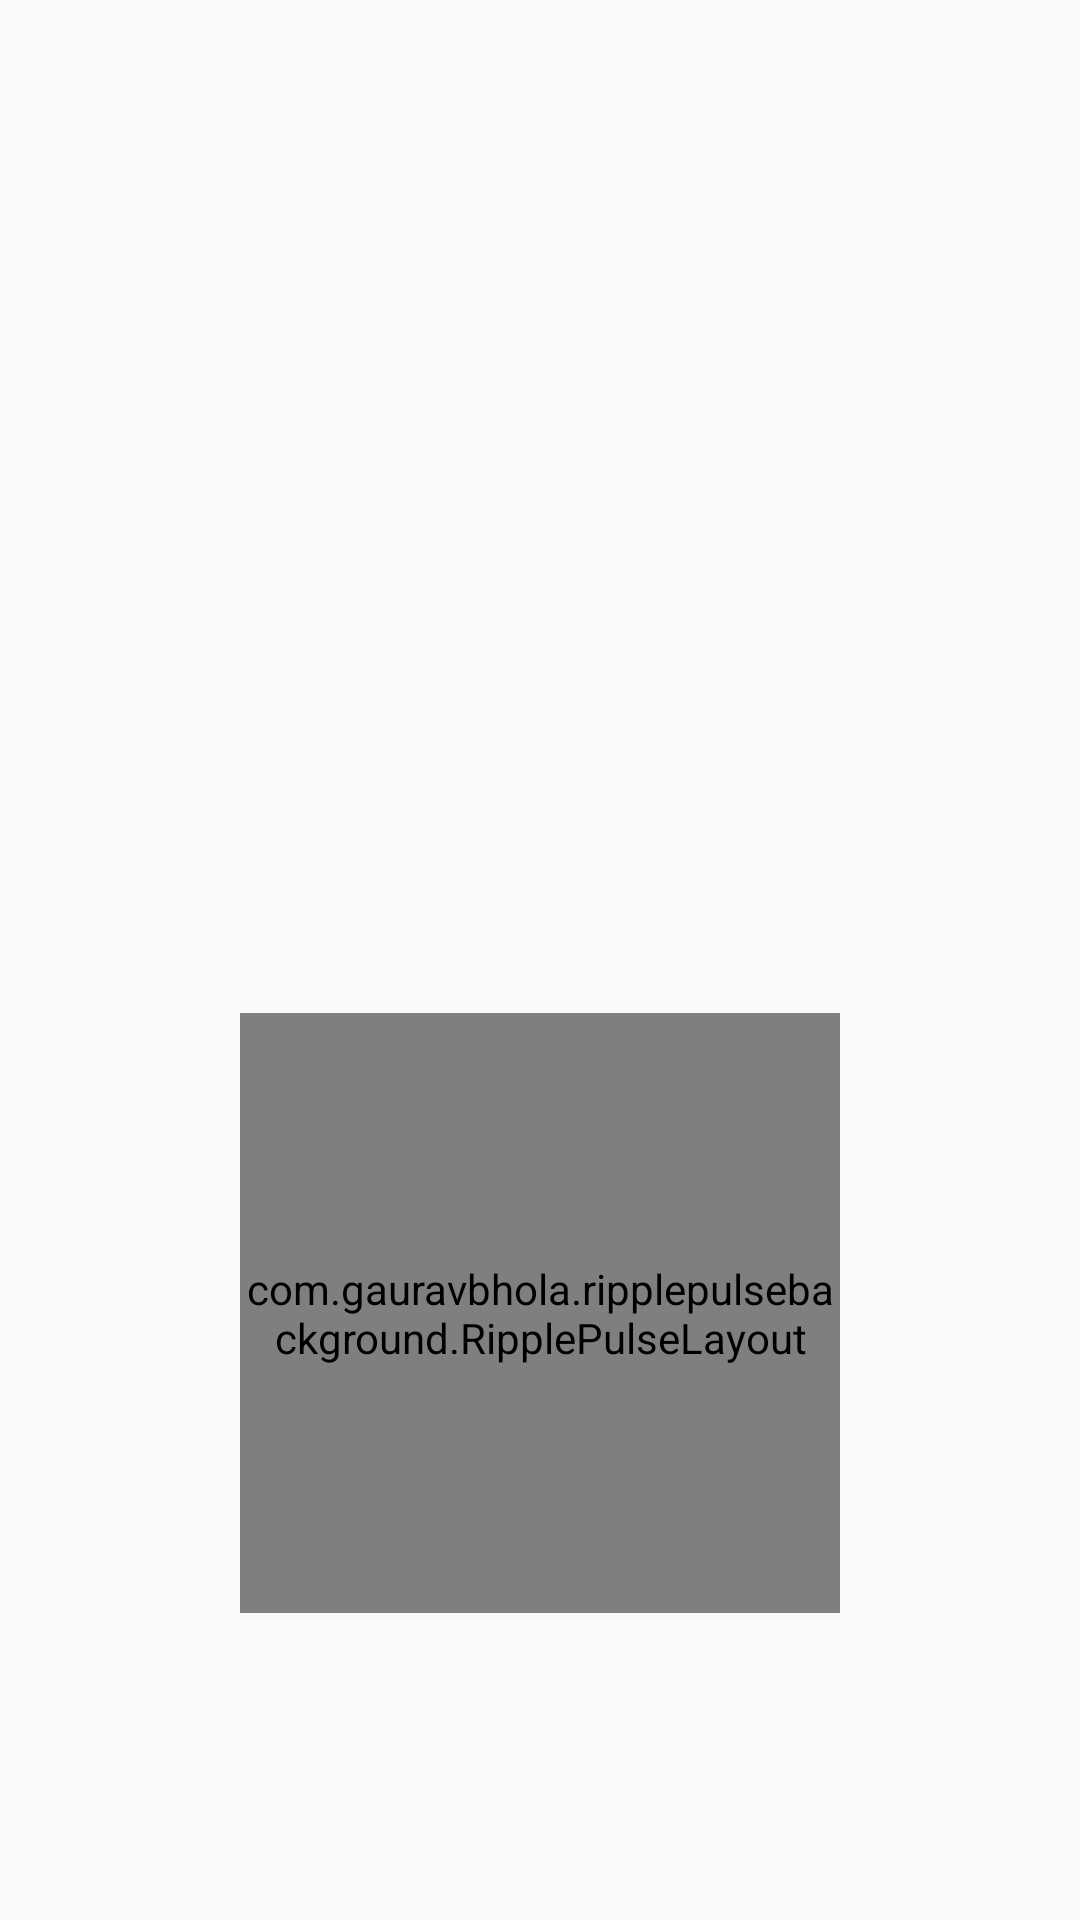

Android layout source for this screen:
<!-- AndroidManifest.xml: application theme AppTheme -->
<!-- res/layout/activity_main.xml -->
<?xml version="1.0" encoding="utf-8"?>
<LinearLayout xmlns:android="http://schemas.android.com/apk/res/android"
    xmlns:app="http://schemas.android.com/apk/res-auto"
    xmlns:ripple="http://schemas.android.com/apk/res-auto"
    xmlns:tools="http://schemas.android.com/tools"
    xmlns:custom="http://schemas.android.com/apk/res-auto"
    android:id="@+id/Main_root"
    android:layout_width="match_parent"
    android:layout_height="match_parent"
    android:orientation="vertical"
    tools:background="@drawable/background_day"
    tools:context=".MainActivity">


    <ImageView
        android:id="@+id/Main_sun"
        android:layout_width="wrap_content"
        android:layout_height="wrap_content"
        android:layout_gravity="center"
        android:layout_weight=".2"
        tools:src="@drawable/ic_sun" />

    <TextView
        android:id="@+id/Main_degree"
        android:layout_width="match_parent"
        android:layout_height="wrap_content"
        android:layout_weight=".3"
        android:fontFamily="@font/sans_bold"
        android:gravity="center"
        android:textColor="@color/colorWاhite"
        android:textSize="60sp"
        tools:text="32 C" />

    <LinearLayout
        android:layout_width="match_parent"
        android:layout_height="wrap_content"
        android:layout_weight="1"
        android:orientation="vertical">

        <TextView
            android:id="@+id/Main_time"
            android:layout_width="match_parent"
            android:layout_height="wrap_content"
            android:gravity="center"
            android:textColor="@color/colorWاhite"
            android:textSize="20sp"
            tools:text="17:43 PM" />

        <TextView
            android:id="@+id/Main_location"
            android:layout_width="match_parent"
            android:layout_height="wrap_content"
            android:fontFamily="@font/sans_light"
            android:gravity="center"
            android:textColor="@color/colorWاhite"
            android:textSize="20sp"
            tools:text="losangeles. usa" />



        <RelativeLayout
            android:layout_width="match_parent"
            android:layout_height="match_parent">
            <com.gauravbhola.ripplepulsebackground.RipplePulseLayout
                android:layout_width="200dp"
                android:layout_height="200dp"
                android:clipChildren="false"
                ripple:rippleColor="#B6B6B6"
                android:layout_centerInParent="true"
                ripple:rippleType="stroke"
                ripple:strokeWidth="2dp"
                ripple:startRadius="20dp"
                ripple:endRadius="50dp"
                ripple:duration="2000"
                android:id="@+id/layout_ripplepulse">

            <ImageView
                android:id="@+id/Main_arrow_down"
                android:layout_width="match_parent"
                android:layout_height="wrap_content"
                android:layout_centerInParent="true"
                app:srcCompat="@drawable/ic_double_arrow_down" />
            </com.gauravbhola.ripplepulsebackground.RipplePulseLayout>
        </RelativeLayout>

    </LinearLayout>

</LinearLayout>
<!-- resources referenced by this layout -->
<resources>
  <!-- drawable background_day (drawable) -->
  <?xml version="1.0" encoding="utf-8"?>
  <selector xmlns:android="http://schemas.android.com/apk/res/android">
  
      <item>
  
          <shape>
  
              <gradient
                  android:startColor="#023B47"
                  android:angle="90"
                  android:endColor="#ffffff"
                  android:centerColor="#35B0C7"/>
  
          </shape>
  
      </item>
  
  </selector>
  <!-- drawable ic_double_arrow_down (drawable) -->
  <vector android:height="24dp" android:viewportHeight="30.727"
      android:viewportWidth="30.727" android:width="24dp" xmlns:android="http://schemas.android.com/apk/res/android">
      <path android:fillColor="#FFFFFF" android:pathData="M15.362,30.229L0.732,15.601c-0.977,-0.977 -0.977,-2.56 0,-3.535c0.979,-0.976 2.561,-0.977 3.535,0l11.095,11.094l11.096,-11.094c0.978,-0.977 2.56,-0.977 3.534,0c0.978,0.979 0.979,2.562 0,3.535L15.362,30.229zM29.992,4.765c0.979,-0.978 0.979,-2.561 0,-3.535c-0.977,-0.977 -2.559,-0.977 -3.534,0L15.363,12.325L4.268,1.229c-0.979,-0.977 -2.56,-0.977 -3.535,0c-0.976,0.978 -0.977,2.56 0,3.535l14.632,14.631L29.992,4.765z"/>
  </vector>
  <!-- drawable ic_sun (drawable) -->
  <vector xmlns:android="http://schemas.android.com/apk/res/android"
      xmlns:aapt="http://schemas.android.com/aapt"
      android:width="260dp"
      android:height="260dp"
      android:viewportWidth="260"
      android:viewportHeight="260">
    <path
        android:pathData="M130,130m-85,0a85,85 0,1 1,170 0a85,85 0,1 1,-170 0">
      <aapt:attr name="android:fillColor">
        <gradient 
            android:startY="227.07"
            android:startX="76.28"
            android:endY="18.48"
            android:endX="201.23"
            android:type="linear">
          <item android:offset="0" android:color="#FFF8A23B"/>
          <item android:offset="1" android:color="#FFFCEABB"/>
        </gradient>
      </aapt:attr>
    </path>
  </vector>
  <style name="AppTheme" parent="Theme.AppCompat.Light.NoActionBar">
          
          <item name="colorPrimary">@color/colorPrimary</item>
          <item name="colorPrimaryDark">@color/colorPrimaryDark</item>
          <item name="colorAccent">@color/colorAccent</item>
          <item name="android:textColorSecondary">@color/colorWاhite</item>
      </style>
  <color name="colorPrimary">#008577</color>
  <color name="colorPrimaryDark">#000</color>
  <color name="colorAccent">#D81B60</color>
</resources>
